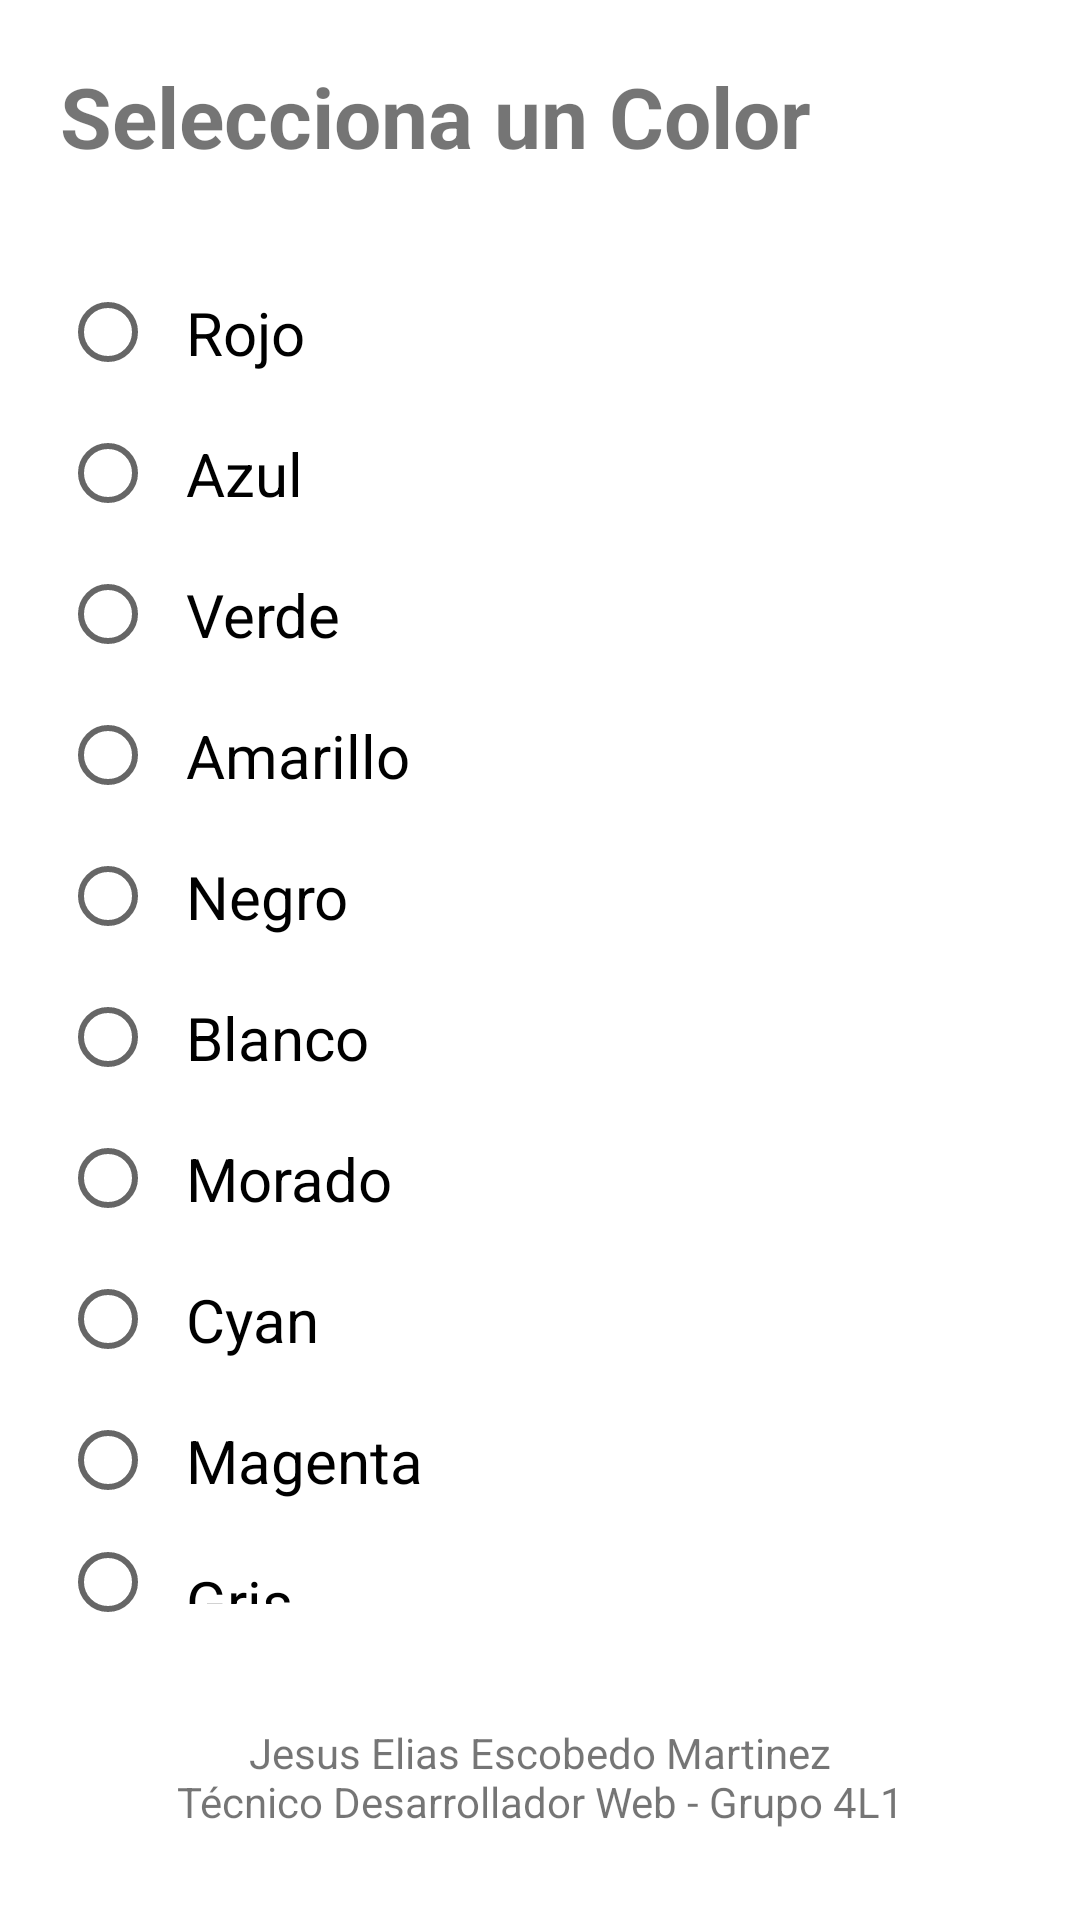

Produce the Android XML layout that renders to this screen, including the resource entries it uses.
<!-- AndroidManifest.xml: application theme Theme.MI_APP_SOP_E4_EA_JEEM -->
<!-- res/layout/activity_color.xml -->
<?xml version="1.0" encoding="utf-8"?>
<LinearLayout xmlns:android="http://schemas.android.com/apk/res/android"
    android:id="@+id/colorMainLayout"
    android:layout_width="match_parent"
    android:layout_height="match_parent"
    android:orientation="vertical"
    android:padding="20dp"
    android:background="@color/white">

    <TextView
        android:layout_width="wrap_content"
        android:layout_height="wrap_content"
        android:text="@string/select_color_title"
        android:textSize="28sp"
        android:textStyle="bold"
        android:layout_marginBottom="30dp"/>

    <RadioGroup
        android:id="@+id/rgColors"
        android:layout_width="match_parent"
        android:layout_height="0dp"
        android:layout_weight="1">

        <RadioButton android:id="@+id/rbRojo" android:layout_width="match_parent" android:layout_height="wrap_content" android:text="@string/color_rojo" android:textSize="20sp" android:padding="10dp"/>
        <RadioButton android:id="@+id/rbAzul" android:layout_width="match_parent" android:layout_height="wrap_content" android:text="@string/color_azul" android:textSize="20sp" android:padding="10dp"/>
        <RadioButton android:id="@+id/rbVerde" android:layout_width="match_parent" android:layout_height="wrap_content" android:text="@string/color_verde" android:textSize="20sp" android:padding="10dp"/>
        <RadioButton android:id="@+id/rbAmarillo" android:layout_width="match_parent" android:layout_height="wrap_content" android:text="@string/color_amarillo" android:textSize="20sp" android:padding="10dp"/>
        <RadioButton android:id="@+id/rbNegro" android:layout_width="match_parent" android:layout_height="wrap_content" android:text="@string/color_negro" android:textSize="20sp" android:padding="10dp"/>
        <RadioButton android:id="@+id/rbBlanco" android:layout_width="match_parent" android:layout_height="wrap_content" android:text="@string/color_blanco" android:textSize="20sp" android:padding="10dp"/>
        <RadioButton android:id="@+id/rbMorado" android:layout_width="match_parent" android:layout_height="wrap_content" android:text="@string/color_morado" android:textSize="20sp" android:padding="10dp"/>
        <RadioButton android:id="@+id/rbCyan" android:layout_width="match_parent" android:layout_height="wrap_content" android:text="@string/color_cyan" android:textSize="20sp" android:padding="10dp"/>
        <RadioButton android:id="@+id/rbMagenta" android:layout_width="match_parent" android:layout_height="wrap_content" android:text="@string/color_magenta" android:textSize="20sp" android:padding="10dp"/>
        <RadioButton android:id="@+id/rbGris" android:layout_width="match_parent" android:layout_height="wrap_content" android:text="@string/color_gris" android:textSize="20sp" android:padding="10dp"/>

    </RadioGroup>

    <TextView
        android:layout_width="match_parent"
        android:layout_height="wrap_content"
        android:text="@string/footer_text"
        android:textSize="14sp"
        android:textAlignment="center"
        android:layout_marginTop="20dp"
        android:padding="10dp"/>

</LinearLayout>
<!-- resources referenced by this layout -->
<resources>
  <color name="white">#FFFFFFFF</color>
  <string name="color_amarillo">Amarillo</string>
  <string name="color_azul">Azul</string>
  <string name="color_blanco">Blanco</string>
  <string name="color_cyan">Cyan</string>
  <string name="color_gris">Gris</string>
  <string name="color_magenta">Magenta</string>
  <string name="color_morado">Morado</string>
  <string name="color_negro">Negro</string>
  <string name="color_rojo">Rojo</string>
  <string name="color_verde">Verde</string>
  <string name="footer_text">Jesus Elias Escobedo Martinez\nTécnico Desarrollador Web - Grupo 4L1</string>
  <string name="select_color_title">Selecciona un Color</string>
  <style name="Theme.MI_APP_SOP_E4_EA_JEEM" parent="Theme.AppCompat.Light.NoActionBar" />
</resources>
